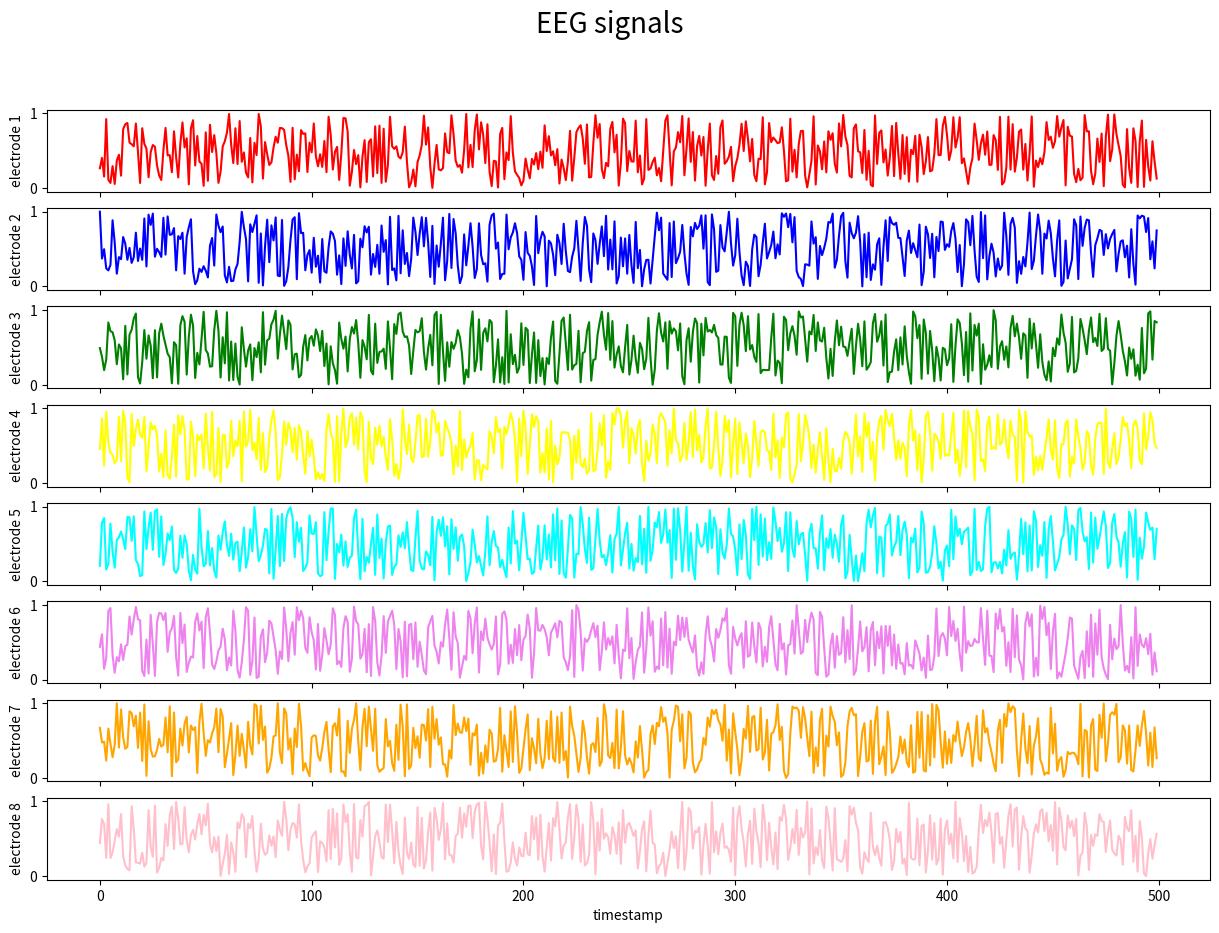

Generate this figure with matplotlib:
import matplotlib.pyplot as plt
import numpy as np

# TODO: put the whole plot functionality in a class and integrate with the
#  actual data array
data = np.random.rand(8, 2500)

plt.ion()
# TODO: choose and exchange some colors. For example `yellow` on white background
#  is not very appealing.
colors = ['red', 'blue', 'green', 'yellow', 'cyan', 'violet', 'orange', 'pink']
fig, axes = plt.subplots(8, 1, figsize=(15, 10), sharex=True) # figure size in inches.
lines = [None] * 8
fig.suptitle("EEG signals", fontsize=20)
fig.show()
fig.canvas.draw()

for i in range(8):  # for all features one plot
    # display the last 500 elements of the data matrix
    # assuming the eeg already recorded 2 seconds!!!!!!
    # for demonstration not the last 500 elements, but a sliding window of 500
    # elements to simulate realtime data flow.
    # line[i], = axs[i].plot(data[i][-500:], color=colors[i])  # returns a tuple of line objects, thus the comma
    lines[i], = axes[i].plot(data[i][0:500], color=colors[i], animated=True)
    axes[i].set_ylabel(f"electrode {i + 1}")
axes[7].set_xlabel("timestamp")

# store the background of the plots to reuse them instead of redrawing.
backgrounds = [fig.canvas.copy_from_bbox(ax.bbox) for ax in axes]

# update the plot data instead of clearing + redrawing the whole diagram.
# since we are using the last 500 elements / the last 2 seconds and the
# data matrix is updated constantly in the background, we should get a nice
# realtime data plot.
# TODO: obviously put the live plot in a separate GUI thread.
#  for demonstration we just shift a sliding window of size 500 over the array
#  to simulate realtime data flow.
for offset in range(2000):
    for i in range(8):
        fig.canvas.restore_region(backgrounds[i])
        lines[i].set_ydata(data[i][offset: 500 + offset])
        axes[i].draw_artist(lines[i])
        fig.canvas.blit(axes[i].bbox)
